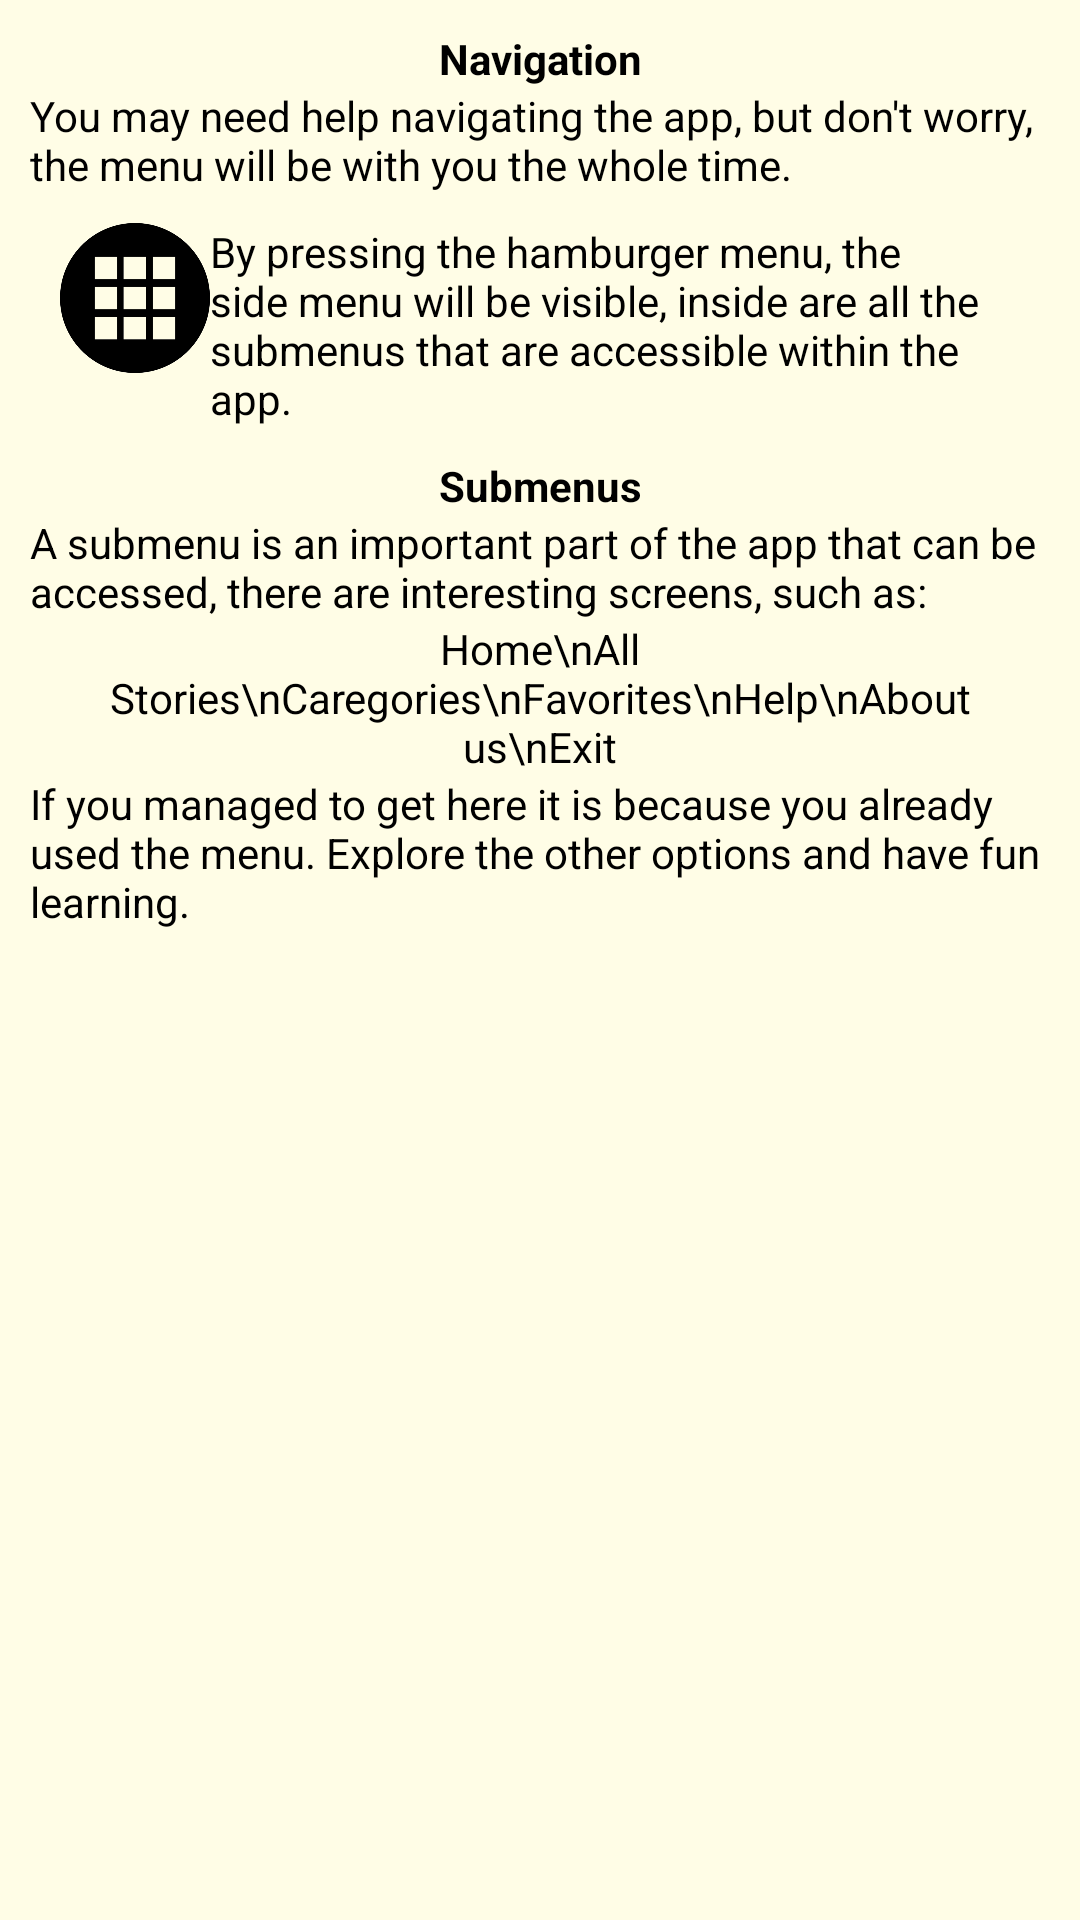

Layout XML and referenced resources for this Android screen:
<!-- AndroidManifest.xml: application theme Theme.AppCompat.Light -->
<!-- res/layout/fragment_help.xml -->
<?xml version="1.0" encoding="utf-8"?>
<FrameLayout xmlns:android="http://schemas.android.com/apk/res/android"
    xmlns:app="http://schemas.android.com/apk/res-auto"
    xmlns:tools="http://schemas.android.com/tools"
    android:layout_width="match_parent"
    android:layout_height="match_parent"
    android:background="#FFFDE6"
    tools:context=".ui.help.HelpFragment">

    <androidx.constraintlayout.widget.ConstraintLayout
        android:layout_width="match_parent"
        android:layout_height="match_parent"
        android:layout_margin="10dp">

        <LinearLayout
            android:layout_width="match_parent"
            android:layout_height="match_parent"
            android:orientation="vertical">

            <TextView
                android:id="@+id/textView2"
                android:layout_width="match_parent"
                android:layout_height="wrap_content"
                android:text="Navigation"
                android:textAlignment="center"
                android:textColor="#000000"
                android:textStyle="bold" />

            <TextView
                android:id="@+id/textView5"
                android:layout_width="match_parent"
                android:layout_height="wrap_content"
                android:text="You may need help navigating the app, but don't worry, the menu will be with you the whole time."
                android:textAlignment="viewStart"
                android:textColor="#000000" />

            <LinearLayout
                android:layout_width="match_parent"
                android:layout_height="wrap_content"
                android:layout_margin="10dp"
                android:orientation="horizontal">

                <ImageView
                    android:id="@+id/imageView2"
                    android:layout_width="100dp"
                    android:layout_height="50dp"
                    android:layout_weight="1"
                    android:src="@drawable/all" />

                <TextView
                    android:id="@+id/textView6"
                    android:layout_width="match_parent"
                    android:layout_height="wrap_content"
                    android:layout_weight="1"
                    android:text="By pressing the hamburger menu, the side menu will be visible, inside are all the submenus that are accessible within the app."
                    android:textAlignment="viewStart"
                    android:textColor="#000000" />

            </LinearLayout>


            <TextView
                android:id="@+id/textView7"
                android:layout_width="match_parent"
                android:layout_height="wrap_content"
                android:text="Submenus"
                android:textAlignment="center"
                android:textColor="#000000"
                android:textStyle="bold" />

            <TextView
                android:id="@+id/textView9"
                android:layout_width="match_parent"
                android:layout_height="wrap_content"
                android:text="A submenu is an important part of the app that can be accessed, there are interesting screens, such as:"
                android:textAlignment="viewStart"
                android:textColor="#000000" />

            <TextView
                android:id="@+id/textView10"
                android:layout_width="match_parent"
                android:layout_height="wrap_content"
                android:text="Home\nAll Stories\nCaregories\nFavorites\nHelp\nAbout us\nExit"
                android:textAlignment="center"
                android:textColor="#000000" />

            <TextView
                android:id="@+id/textView11"
                android:layout_width="match_parent"
                android:layout_height="wrap_content"
                android:text="If you managed to get here it is because you already used the menu. Explore the other options and have fun learning."
                android:textAlignment="viewStart"
                android:textColor="#000000" />

        </LinearLayout>
    </androidx.constraintlayout.widget.ConstraintLayout>

</FrameLayout>
<!-- resources referenced by this layout -->
<resources>
  <!-- drawable all: png bitmap (drawable, 18102 bytes) -->
</resources>
